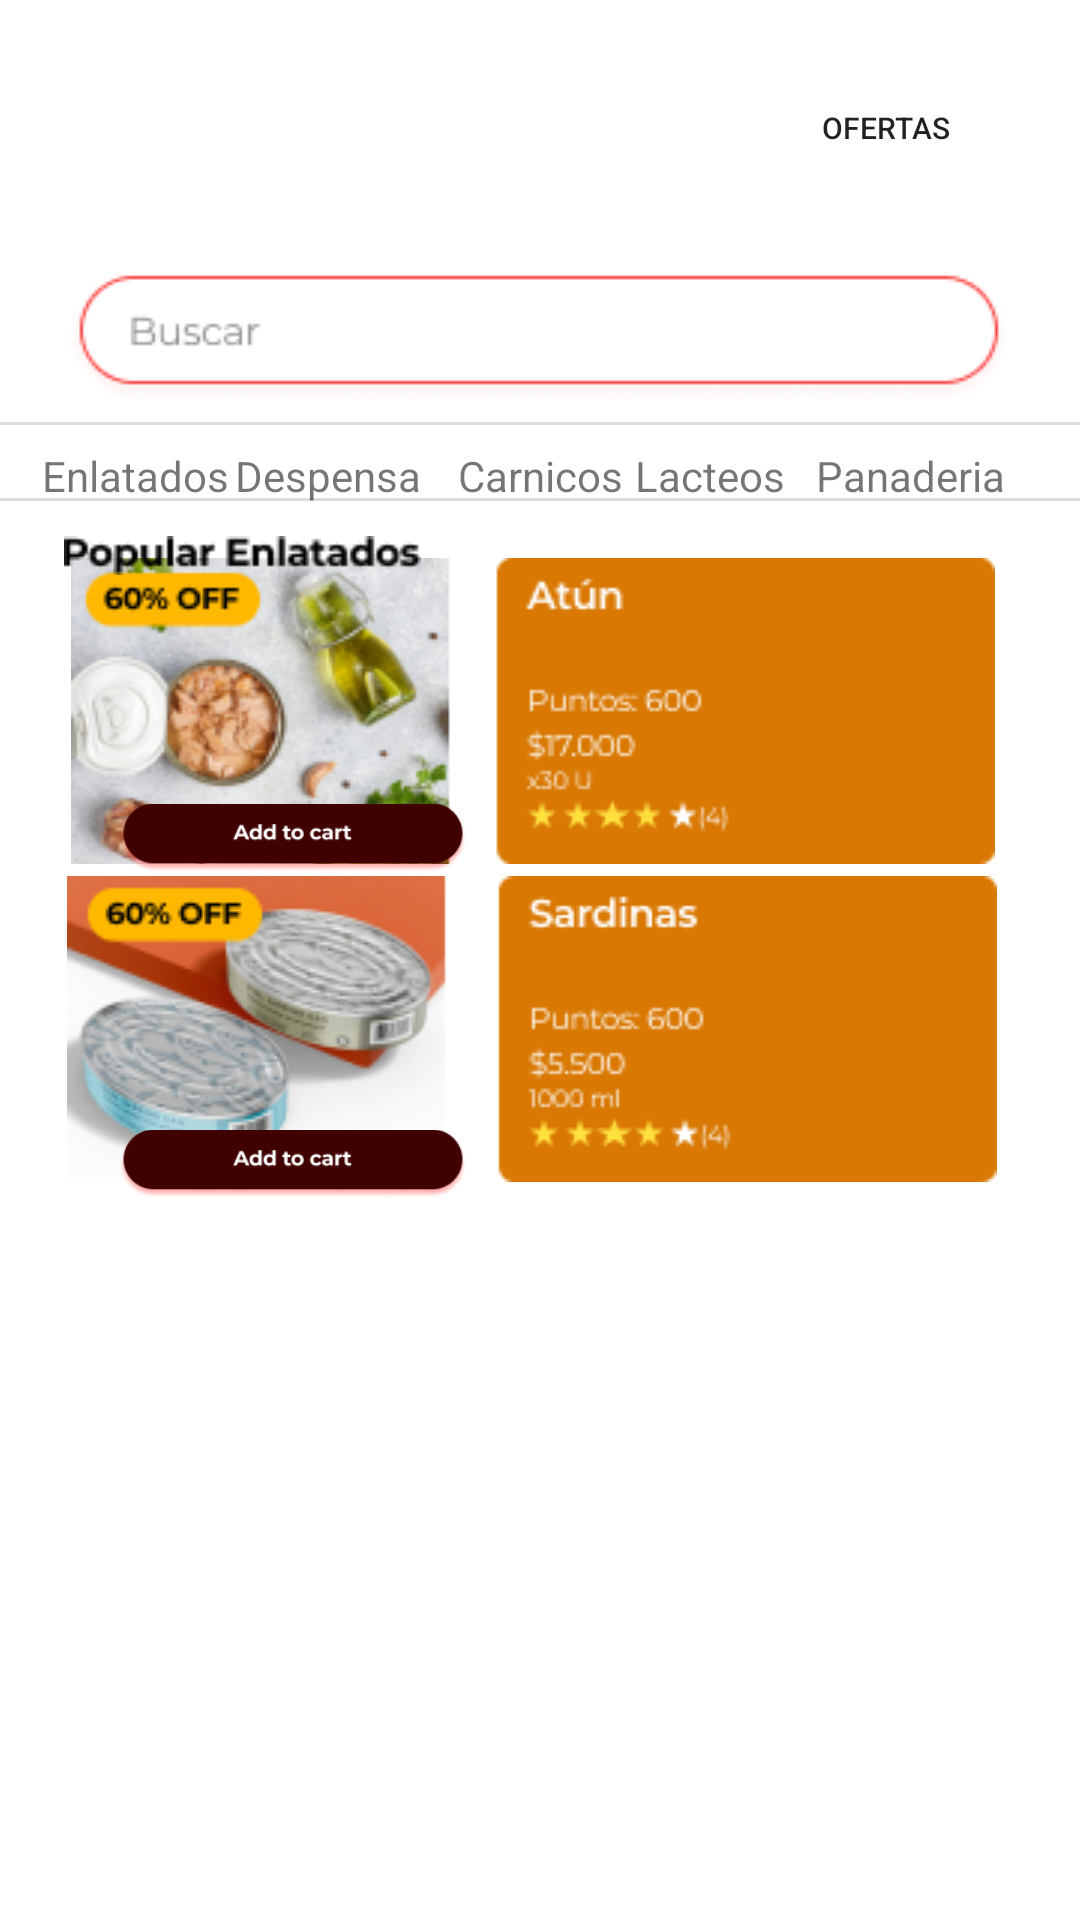

Write the Android layout XML for this screen, with the resource values it uses.
<!-- AndroidManifest.xml: application theme Theme.AppComemax -->
<!-- res/layout/activity_categoria_enlatados.xml -->
<?xml version="1.0" encoding="utf-8"?>
<androidx.constraintlayout.widget.ConstraintLayout xmlns:android="http://schemas.android.com/apk/res/android"
    xmlns:app="http://schemas.android.com/apk/res-auto"
    xmlns:tools="http://schemas.android.com/tools"
    android:layout_width="match_parent"
    android:layout_height="match_parent">

    <ImageView
        android:id="@+id/imageView74"
        android:layout_width="wrap_content"
        android:layout_height="wrap_content"
        app:layout_constraintBottom_toBottomOf="parent"
        app:layout_constraintEnd_toEndOf="parent"
        app:layout_constraintHorizontal_bias="0.482"
        app:layout_constraintStart_toStartOf="parent"
        app:layout_constraintTop_toTopOf="parent"
        app:layout_constraintVertical_bias="0.26"
        app:srcCompat="@drawable/line_12" />

    <ImageView
        android:id="@+id/imageView75"
        android:layout_width="wrap_content"
        android:layout_height="wrap_content"
        app:layout_constraintBottom_toBottomOf="parent"
        app:layout_constraintEnd_toEndOf="parent"
        app:layout_constraintHorizontal_bias="0.551"
        app:layout_constraintStart_toStartOf="parent"
        app:layout_constraintTop_toTopOf="parent"
        app:layout_constraintVertical_bias="0.22"
        app:srcCompat="@drawable/line_12" />

    <ImageView
        android:id="@+id/imageView76"
        android:layout_width="412dp"
        android:layout_height="89dp"
        android:layout_marginBottom="644dp"
        android:scaleType="centerCrop"
        app:layout_constraintBottom_toBottomOf="parent"
        app:layout_constraintEnd_toEndOf="parent"
        app:layout_constraintHorizontal_bias="1.0"
        app:layout_constraintStart_toStartOf="parent"
        app:srcCompat="@drawable/rectangle_29"
        tools:ignore="ImageContrastCheck" />

    <ImageView
        android:id="@+id/imageView77"
        android:layout_width="wrap_content"
        android:layout_height="wrap_content"
        app:layout_constraintBottom_toBottomOf="parent"
        app:layout_constraintEnd_toEndOf="parent"
        app:layout_constraintHorizontal_bias="0.463"
        app:layout_constraintStart_toStartOf="parent"
        app:layout_constraintTop_toTopOf="parent"
        app:layout_constraintVertical_bias="0.05"
        app:srcCompat="@drawable/the_largest_community_of_photo_enthusiasts"
        tools:ignore="ImageContrastCheck" />

    <ImageView
        android:id="@+id/imageView78"
        android:layout_width="wrap_content"
        android:layout_height="wrap_content"
        app:layout_constraintBottom_toBottomOf="parent"
        app:layout_constraintEnd_toEndOf="parent"
        app:layout_constraintHorizontal_bias="0.494"
        app:layout_constraintStart_toStartOf="parent"
        app:layout_constraintTop_toTopOf="parent"
        app:layout_constraintVertical_bias="0.151"
        app:srcCompat="@drawable/group_88__6_" />

    <Button
        android:id="@+id/btnofertas"
        android:layout_width="130dp"
        android:layout_height="51dp"
        android:background="#00FFFFFF"
        android:text="OFERTAS"
        android:textSize="10sp"
        app:icon="@drawable/group_62"
        app:iconSize="15dp"
        app:layout_constraintBottom_toBottomOf="parent"
        app:layout_constraintEnd_toEndOf="parent"
        app:layout_constraintHorizontal_bias="1.0"
        app:layout_constraintStart_toStartOf="parent"
        app:layout_constraintTop_toTopOf="parent"
        app:layout_constraintVertical_bias="0.029" />

    <ImageView
        android:id="@+id/imageView12"
        android:layout_width="36dp"
        android:layout_height="36dp"
        app:layout_constraintBottom_toBottomOf="parent"
        app:layout_constraintEnd_toEndOf="parent"
        app:layout_constraintHorizontal_bias="0.042"
        app:layout_constraintStart_toStartOf="parent"
        app:layout_constraintTop_toTopOf="parent"
        app:layout_constraintVertical_bias="0.05"
        app:srcCompat="@drawable/menu_hamburguesa"
        tools:ignore="ImageContrastCheck" />

    <TextView
        android:id="@+id/txtDespensa"
        android:layout_width="wrap_content"
        android:layout_height="wrap_content"
        android:text="Despensa"
        android:textSize="14sp"
        app:layout_constraintBottom_toBottomOf="parent"
        app:layout_constraintEnd_toEndOf="parent"
        app:layout_constraintHorizontal_bias="0.263"
        app:layout_constraintStart_toStartOf="parent"
        app:layout_constraintTop_toTopOf="parent"
        app:layout_constraintVertical_bias="0.24" />

    <TextView
        android:id="@+id/txtEnlatados1"
        android:layout_width="wrap_content"
        android:layout_height="wrap_content"
        android:text="Enlatados"
        android:textSize="14sp"
        app:layout_constraintBottom_toBottomOf="parent"
        app:layout_constraintEnd_toEndOf="parent"
        app:layout_constraintHorizontal_bias="0.047"
        app:layout_constraintStart_toStartOf="parent"
        app:layout_constraintTop_toTopOf="parent"
        app:layout_constraintVertical_bias="0.24" />

    <TextView
        android:id="@+id/txtCarnicos"
        android:layout_width="wrap_content"
        android:layout_height="wrap_content"
        android:text="Carnicos"
        android:textSize="14sp"
        app:layout_constraintBottom_toBottomOf="parent"
        app:layout_constraintEnd_toEndOf="parent"
        app:layout_constraintStart_toStartOf="parent"
        app:layout_constraintTop_toTopOf="parent"
        app:layout_constraintVertical_bias="0.24" />

    <TextView
        android:id="@+id/txtLacteos"
        android:layout_width="wrap_content"
        android:layout_height="wrap_content"
        android:text="Lacteos"
        android:textSize="14sp"
        app:layout_constraintBottom_toBottomOf="parent"
        app:layout_constraintEnd_toEndOf="parent"
        app:layout_constraintHorizontal_bias="0.683"
        app:layout_constraintStart_toStartOf="parent"
        app:layout_constraintTop_toTopOf="parent"
        app:layout_constraintVertical_bias="0.24" />

    <TextView
        android:id="@+id/txtPanaderia"
        android:layout_width="wrap_content"
        android:layout_height="wrap_content"
        android:text="Panaderia"
        android:textSize="14sp"
        app:layout_constraintBottom_toBottomOf="parent"
        app:layout_constraintEnd_toEndOf="parent"
        app:layout_constraintHorizontal_bias="0.916"
        app:layout_constraintStart_toStartOf="parent"
        app:layout_constraintTop_toTopOf="parent"
        app:layout_constraintVertical_bias="0.24" />

    <ImageView
        android:id="@+id/imageView81"
        android:layout_width="wrap_content"
        android:layout_height="wrap_content"
        app:layout_constraintBottom_toBottomOf="parent"
        app:layout_constraintEnd_toEndOf="parent"
        app:layout_constraintHorizontal_bias="0.456"
        app:layout_constraintStart_toStartOf="parent"
        app:layout_constraintTop_toTopOf="parent"
        app:layout_constraintVertical_bias="0.346"
        app:srcCompat="@drawable/group_88__4_" />

    <ImageView
        android:id="@+id/imageView82"
        android:layout_width="wrap_content"
        android:layout_height="wrap_content"
        app:layout_constraintBottom_toBottomOf="parent"
        app:layout_constraintEnd_toEndOf="parent"
        app:layout_constraintHorizontal_bias="0.445"
        app:layout_constraintStart_toStartOf="parent"
        app:layout_constraintTop_toTopOf="parent"
        app:layout_constraintVertical_bias="0.543"
        app:srcCompat="@drawable/group_89__4_" />

    <ImageView
        android:id="@+id/imgaddcarrito1"
        android:layout_width="116dp"
        android:layout_height="26dp"
        app:layout_constraintBottom_toBottomOf="parent"
        app:layout_constraintEnd_toEndOf="parent"
        app:layout_constraintHorizontal_bias="0.162"
        app:layout_constraintStart_toStartOf="parent"
        app:layout_constraintTop_toTopOf="parent"
        app:layout_constraintVertical_bias="0.434"
        app:srcCompat="@drawable/group_99" />

    <ImageView
        android:id="@+id/imgaddcarrito2"
        android:layout_width="116dp"
        android:layout_height="26dp"
        app:layout_constraintBottom_toBottomOf="parent"
        app:layout_constraintEnd_toEndOf="parent"
        app:layout_constraintHorizontal_bias="0.162"
        app:layout_constraintStart_toStartOf="parent"
        app:layout_constraintTop_toTopOf="parent"
        app:layout_constraintVertical_bias="0.611"
        app:srcCompat="@drawable/group_99" />

    <ImageView
        android:id="@+id/imageView114"
        android:layout_width="119dp"
        android:layout_height="13dp"
        app:layout_constraintBottom_toBottomOf="parent"
        app:layout_constraintEnd_toEndOf="parent"
        app:layout_constraintHorizontal_bias="0.089"
        app:layout_constraintStart_toStartOf="parent"
        app:layout_constraintTop_toTopOf="parent"
        app:layout_constraintVertical_bias="0.285"
        app:srcCompat="@drawable/popular_enlatados" />

</androidx.constraintlayout.widget.ConstraintLayout>
<!-- resources referenced by this layout -->
<resources>
  <!-- drawable group_62: png bitmap (drawable, 695 bytes) -->
  <!-- drawable group_88__4_: png bitmap (drawable, 34451 bytes) -->
  <!-- drawable group_88__6_: png bitmap (drawable, 4468 bytes) -->
  <!-- drawable group_89__4_: png bitmap (drawable, 25619 bytes) -->
  <!-- drawable group_99: png bitmap (drawable, 5574 bytes) -->
  <!-- drawable line_12: png bitmap (drawable, 135 bytes) -->
  <!-- drawable menu_hamburguesa: png bitmap (drawable, 201 bytes) -->
  <!-- drawable popular_enlatados: png bitmap (drawable, 987 bytes) -->
  <!-- drawable rectangle_29: png bitmap (drawable, 420 bytes) -->
  <!-- drawable the_largest_community_of_photo_enthusiasts: png bitmap (drawable, 1059 bytes) -->
  <style name="Theme.AppComemax" parent="Theme.MaterialComponents.DayNight.DarkActionBar">
          
          <item name="colorPrimary">@color/purple_500</item>
          <item name="colorPrimaryVariant">@color/purple_700</item>
          <item name="colorOnPrimary">@color/white</item>
          
          <item name="colorSecondary">@color/teal_200</item>
          <item name="colorSecondaryVariant">@color/teal_700</item>
          <item name="colorOnSecondary">@color/black</item>
          
          <item name="android:statusBarColor">?attr/colorPrimaryVariant</item>
          
      </style>
  <!-- not gathered from this repository: default colours our renderer supplied (Android Studio template values) -->
  <color name="purple_500">#FF6200EE</color>
  <color name="purple_700">#FF3700B3</color>
  <color name="teal_200">#FF03DAC5</color>
  <color name="teal_700">#FF018786</color>
  <color name="black">#FF000000</color>
  <color name="white">#FFFFFFFF</color>
</resources>
